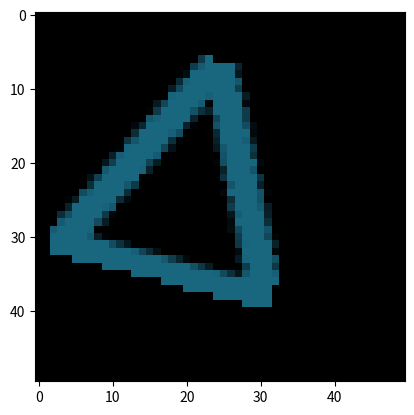

Generate this figure with matplotlib:
from __future__ import absolute_import
from __future__ import division
from __future__ import print_function

import numpy as np
import scipy.ndimage

import matplotlib.pyplot as plt

BASE_SHAPES = ["triangle", "square", 
               "plus", "circle", "tee",
               "inverseplus", "emptysquare",
               "emptytriangle"]
BASE_COLORS = {
    "red": (1., 0., 0.),
    "green": (0., 1., 0.),
    "blue": (0., 0., 1.),
    "yellow": (1., 1, 0.),
    "pink": (1., 0.4, 1.),
    "cyan": (0., 1., 1.),
    "purple": (0.3, 0., 0.5),
    "ocean": (0.1, 0.4, 0.5),
    #"orange": (1., 0.6, 0.),
    #"forest": (0., 0.5, 0.),
}
BASE_SIZES = ["16", "24", "32"]

RENDER_SIZE = 50 

RANDOM_ANGLE_RANGE = 20

BASE_COLORS = {n: np.array(c, dtype=np.float32) for n, c in BASE_COLORS.items()} 

def _render_plain_shape(name, size):
    """Shape without color dimension."""
    size = int(size)
    shape = np.zeros([size, size], np.float32)
    if name == "square":
        shape[:, :] = 1.
    elif name == "circle":
        for i in range(size):
            for j in range(size):
                if np.square(i + 0.5 - size // 2) + np.square(j + 0.5 - size // 2) < np.square(size // 2):
                    shape[i, j] = 1.
    elif name == "triangle":
        for i in range(size):
            for j in range(size):
                if np.abs(j - size // 2) - np.abs(i // 2) < 1:
                    shape[i, j] = 1.
    elif name == "plus":
        shape[:, size // 2 - size // 6: size // 2 + size //6 + 1] = 1.
        shape[size // 2 - size // 6: size // 2 + size //6 + 1, :] = 1.
    elif name == "tee":
        shape[:, size // 2 - size // 6: size // 2 + size //6 + 1] = 1.
        shape[:size // 3, :] = 1.
    elif name == "inverseplus":
        shape[:, :] = 1.
        shape[:, size // 2 - size // 6: size // 2 + size //6 + 1] = 0.
        shape[size // 2 - size // 6: size // 2 + size //6 + 1, :] = 0.
    elif name == "emptysquare":
        shape[:, :size // 8] = 1.
        shape[:, -size // 8:] = 1.
        shape[:size // 8, :] = 1.
        shape[-size // 8:, :] = 1.
    elif name == "emptytriangle":
        for i in range(size):
            for j in range(size):
                if np.abs(np.abs(j - size // 2) - np.abs(i // 2)) < size // 10:
                    shape[i, j] = 1.
        shape[-size // 10:, :] = 1.
    return shape


_base_templates = {(s, sz): _render_plain_shape(s, sz) for s in BASE_SHAPES for sz in BASE_SIZES} 

def render_uncolored_shape(name, size):
    "Shape without color dimension, at random rotation and position."
    template = _base_templates[(name, size)]
    angle = np.random.randint(-RANDOM_ANGLE_RANGE, RANDOM_ANGLE_RANGE)
    shape = scipy.ndimage.rotate(template, angle, order=1)
    new_size = shape.shape
    image = np.zeros([RENDER_SIZE, RENDER_SIZE], np.float32)
    offset_x = np.random.randint(0, RENDER_SIZE - new_size[0])
    offset_y = np.random.randint(0, RENDER_SIZE - new_size[1])
    image[offset_x:offset_x + new_size[0], 
          offset_y:offset_y + new_size[1]] = shape
    return image 


class categorization_instance(object):
    def __init__(self, shape, color, size):
        self.shape = shape
        self.color = color
        self.raw_color = BASE_COLORS[self.color]
        self.size = size

    def render(self):
        plain_image = render_uncolored_shape(self.shape, self.size) 
        image = plain_image[:, :, None] * self.raw_color[None, None, :]
        return image

    def __str__(self):
        return "{}_{}_{}".format(self.shape, self.color, self.size)

    def __eq__(self, other):
        return isinstance(other, categorization_instance) and self.shape == other.shape and self.color == other.color and self.size == other.size

    def differs_by_one(self, other): 
        if not isinstance(other, categorization_instance):
            raise ValueError("Categorization instances can only be compared to other categorization instances")

        matches = [self.shape == other.shape, self.color == other.color, self.size == other.size]
        return sum(matches) == 2


class basic_rule(object):
    def __init__(self, attribute_type, accepted_list):
        self.attribute_type = attribute_type
        self.accepted_list = set(accepted_list)
        self.compiled_rule = self._compile_rule_func()

    def apply(self, instance):
        return self.compiled_rule(instance)

    def _compile_rule_func(self):
        if self.attribute_type == "shape":
            return lambda inst: inst.shape in self.accepted_list
        elif self.attribute_type == "color":
            return lambda inst: inst.color in self.accepted_list
        else: 
            return lambda inst: inst.size in self.accepted_list

    def __str__(self):
        return "{}={}".format(self.attribute_type, "&".join(sorted(self.accepted_list)))

    def __eq__(self, other):
        return isinstance(other, basic_rule) and self.attribute_type == other.attribute_type and self.accepted_list == other.accepted_list


def XOR(a, b):
    return (a + b) % 2 != 0


class composite_rule(object):
    def __init__(self, rule_type, rule_a, rule_b): 
        self.rule_type = rule_type
        self.rule_a = rule_a
        self.rule_b = rule_b
        self.compiled_rule = self._compile_rule_func()

    def _compile_rule_func(self): 
        if self.rule_type == "OR":
            return lambda inst: self.rule_a.compiled_rule(inst) or self.rule_b.compiled_rule(inst)
        elif self.rule_type == "AND": 
            return lambda inst: self.rule_a.compiled_rule(inst) and self.rule_b.compiled_rule(inst)
        elif self.rule_type == "XOR":
            return lambda inst: XOR(self.rule_a.compiled_rule(inst), self.rule_b.compiled_rule(inst))

    def apply(self, instance):
        return self.compiled_rule(instance)

    def __str__(self):
        return "{}(({})&({}))".format(self.rule_type, 
                                   str(self.rule_a),
                                   str(self.rule_b))

    def __eq__(self, other):
        if not isinstance(other, composite_rule):
            return False
        return self.rule_type == other.rule_type and ((self.rule_a == other.rule_a and self.rule_b == other.rule_b) or (self.rule_a == other.rule_b and self.rule_b == other.rule_a))


def _and_to_or_inner(rule):
    if isinstance(rule, basic_rule):
        return rule
    if rule.rule_type == "AND":
        new_rule_type = "OR"
    elif rule.rule_type == "OR":
        new_rule_type = "AND"
    else: 
        new_rule_type = rule.rule_type
    result_a = _and_to_or_inner(rule.rule_a)
    result_b = _and_to_or_inner(rule.rule_b)
    return composite_rule(new_rule_type, result_a, result_b)


def and_to_or(rule):
    if isinstance(rule, basic_rule):
        return None
    
    result_a = None
    result_b = None
    if rule.rule_type not in ["AND", "OR"]:
        if isinstance(rule.rule_a, composite_rule):
            result_a = and_to_or(rule.rule_a)
        if isinstance(rule.rule_b, composite_rule):
            result_b = and_to_or(rule.rule_b)
        if result_a is None and result_b is None:
            return None
        else:
            new_rule_type = rule.rule_type
        return composite_rule(new_rule_type, result_a, result_b)

    if rule.rule_type == "AND":
        new_rule_type = "OR"
    elif rule.rule_type == "OR":
        new_rule_type = "AND"

    if result_a is None:
        result_a = _and_to_or_inner(rule.rule_a)
    if result_b is None:
        result_b = _and_to_or_inner(rule.rule_b)
    return composite_rule(new_rule_type, result_a, result_b)


def negated(rule):
    if isinstance(rule, basic_rule):
        if rule.attribute_type == "shape":
            new_accepted_list = [x for x in BASE_SHAPES if x not in rule.accepted_list] 
        elif rule.attribute_type == "color":
            new_accepted_list = [x for x in BASE_COLORS.keys() if x not in rule.accepted_list] 
        else: 
            new_accepted_list = [x for x in BASE_SIZES if x not in rule.accepted_list] 
        return basic_rule(attribute_type=rule.attribute_type,
                          accepted_list=new_accepted_list)
    else:
        result_a = negated(rule.rule_a)
        result_b = negated(rule.rule_b)
        if rule.rule_type == "OR":
            new_rule_type = "AND"
        elif rule.rule_type == "AND":
            new_rule_type = "OR"
        else:
            new_rule_type = "XOR"
            result_b = rule.rule_b  # NXOR(A, B) = XOR(!A, B)
    return composite_rule(new_rule_type, result_a, result_b)
        

def _switch_basic_attribute_inner(rule, target_attribute_type, pairs):
    if isinstance(rule, basic_rule):
        if rule.attribute_type == target_attribute_type:
            new_accepted_list = []
            for x in rule.accepted_list:
                if x in pairs:
                    new_accepted_list.append(pairs[x])
                else:
                    new_accepted_list.append(x)
            return basic_rule(attribute_type=rule.attribute_type,
                              accepted_list=new_accepted_list)
        else:
            return rule 
    else:
        result_a = _switch_basic_attribute_inner(rule.rule_a)
        result_b = _switch_basic_attribute_inner(rule.rule_b)
        return composite_rule(rule.rule_type, result_a, result_b) 


def switch_basic_attribute(rule, target_attribute_type, pairs):
    if isinstance(rule, basic_rule):
        if rule.attribute_type == target_attribute_type:
            new_accepted_list = []
            for x in rule.accepted_list:
                if x in pairs:
                    new_accepted_list.append(pairs[x])
                else:
                    new_accepted_list.append(x)
            return basic_rule(attribute_type=rule.attribute_type,
                              accepted_list=new_accepted_list)
        else:
            return None
    else:
        result_a = switch_basic_attribute(rule.rule_a, target_attribute_type, 
                                           pairs)
        result_b = switch_basic_attribute(rule.rule_b, target_attribute_type,
                                           pairs)
        if result_a is None and result_b is None:
            return None
        if result_a is None:
            result_a = _switch_basic_attribute_inner(rule.rule_a, 
                                                     target_attribute_type,
                                                     pairs)
        if result_b is None:
            result_b = _switch_basic_attribute_inner(rule.rule_b,
                                                     target_attribute_type,
                                                     pairs)
        return composite_rule(rule.rule_type, result_a, result_b)


def construct_task_instance_dict(task, instances):
    """Construct a dict classifying the instances for this task.

    Instances are classified into positive, contrasting negative examples
    paired with the positive example they contrast with, or other negative."""
    examples = {"positive": [], "contrasting": [], "other": [], "all_negative": []}
    for inst in instances:
        label = task.apply(inst)
        if label:
            examples["positive"].append(inst)
        else:
            examples["all_negative"].append(inst)
    examples["contrasting"] = [[] for _ in examples["positive"]]

    for inst in examples["all_negative"]:
        fits_as_contrasting = False
        for i, pos_inst in enumerate(examples["positive"]):
            if inst.differs_by_one(pos_inst):
                examples["contrasting"][i].append(inst)
                fits_as_contrasting = True
        if not fits_as_contrasting:
            examples["other"].append(inst)

    return examples

def get_meta_pairings(base_train_tasks, base_eval_tasks, meta_class_train_tasks, meta_class_eval_tasks,
                      meta_map_train_tasks, meta_map_eval_tasks):
    """Gets which tasks map to which other tasks under the meta mappings."""
    all_meta_tasks = meta_class_train_tasks + meta_class_eval_tasks + meta_map_train_tasks + meta_map_eval_tasks
    meta_pairings = {mt: {"train": [], "eval": []} for mt in all_meta_tasks}
    for mt in all_meta_tasks:
        
        if mt == "NOT":
            meta_mapping = lambda rule: negated(rule)
        elif mt == "AND_to_OR":
            meta_mapping = lambda rule: and_to_or(rule)
        elif mt[:7] == "switch_":
            commands = mt.split("_")
            target_attribute_type = commands[1]
            pairs = dict([x.split("~") for x in commands[2:]])
            meta_mapping = lambda rule: switch_basic_attribute(
                rule, target_attribute_type, pairs)
        elif mt[:3] == "is_":  # meta classification
            classification_type = mt[3:]
            if classification_type == "composite":
                meta_mapping = lambda rule: isinstance(rule, composite_rule)
            elif classification_type[:10] == "basic_rule":
                attribute_type = classification_type[11:]  # skip underscore
                meta_mapping = lambda rule: isinstance(rule, basic_rule) and rule.attribute_type == attribute_type 
            elif classification_type[:8] == "relevant":
                attribute_type = classification_type[9:]
                def meta_mapping(rule):
                    if isinstance(rule, basic_rule):
                        return rule.attribute_type == attribute_type 
                    else: 
                        return meta_mapping(rule.rule_a) or meta_mapping(rule.rule_b)
            else:  # type of composite rule
                meta_mapping = lambda rule: isinstance(rule, composite_rule) and rule.rule_type == classification_type 
        else: 
            raise ValueError("Unrecognized meta task: {}".format(mt))
        
        if mt[:3] == "is_":
            for curr_tasks, train_or_eval in zip([base_train_tasks,
                                                  base_eval_tasks],
                                                 ["train", "eval"]):
                for task in curr_tasks:
                    res = meta_mapping(task)
                    meta_pairings[mt][train_or_eval].append((str(task), 1. * res))

        else:
            for task in base_train_tasks:
                res = meta_mapping(task)
                if res is not None:
                    if res in base_train_tasks:
                        meta_pairings[mt]["train"].append((str(task), str(res)))
                    elif res in base_eval_tasks:
                        meta_pairings[mt]["eval"].append((str(task), str(res)))

    return meta_pairings


if __name__ == "__main__":
    tasks = [basic_rule("shape", ["triangle", "circle"]),
             basic_rule("color", ["red"]),
             basic_rule("size", ["24"])] 
    tasks.append(composite_rule("OR", tasks[1], tasks[2]))
    tasks.append(composite_rule("XOR", tasks[1], tasks[2]))
    tasks.append(composite_rule("AND", tasks[1], tasks[2]))
    tasks.append(composite_rule("AND", tasks[-2], tasks[-1]))  # always false
    for t in tasks:
        print(t)
        for s in BASE_SHAPES:
            for sz in BASE_SIZES:
                for c in BASE_COLORS.keys():
                    inst = categorization_instance(s, c, sz)
                plt.imshow(inst.render())
                plt.show()

    print(negated(tasks[1]))
    print(negated(tasks[3]))
    print(and_to_or(tasks[1]))
    print(and_to_or(tasks[3]))
    print(switch_basic_attribute(tasks[1], "color", {"red": "blue"}))
    print(switch_basic_attribute(tasks[3], "color", {"red": "blue"}))
    print()
    pairs = get_meta_pairings(tasks[:-1], tasks[-1:], ["is_basic_rule_color", "is_basic_rule_size", "is_relevant_color", "is_relevant_shape", "is_OR", "is_XOR"], [], ["NOT", "AND_to_OR", "switch_color_red~blue", "switch_shape_triangle~square_circle~plus"], []) 
    for k, v in pairs.items():
        print(k)
        print(v)
        
